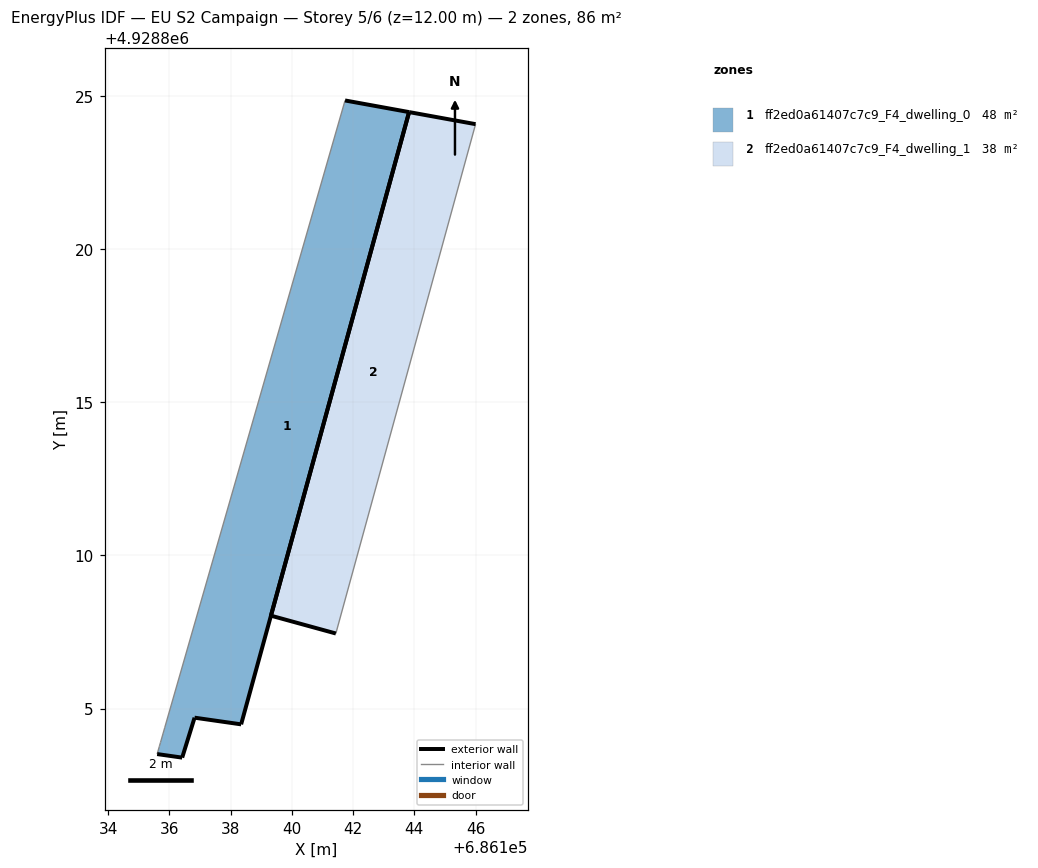
=== STOREY PLAN SPEC (per zone: floor XY polygon, exterior-wall plan segments, windows/doors) ===
zone 1: ff2ed0a61407c7c9_F4_dwelling_0  (47.8 m²)
  floor: (686138.34, 4928804.48) (686139.25, 4928807.79) (686139.30, 4928807.99) (686139.31, 4928808.02) (686143.83, 4928824.49) (686141.74, 4928824.87) (686135.85, 4928804.39) (686135.80, 4928804.20) (686135.71, 4928803.89) (686135.68, 4928803.80) (686135.67, 4928803.76) (686135.60, 4928803.51) (686136.42, 4928803.40) (686136.82, 4928804.70)
  exterior wall: (686141.74, 4928824.87) – (686143.83, 4928824.49)  [2.1 m]
  exterior wall: (686143.83, 4928824.49) – (686138.34, 4928804.48)  [20.7 m]
  exterior wall: (686138.34, 4928804.48) – (686136.82, 4928804.70)  [1.5 m]
  exterior wall: (686136.82, 4928804.70) – (686136.42, 4928803.40)  [1.4 m]
  exterior wall: (686136.42, 4928803.40) – (686135.60, 4928803.51)  [0.8 m]
  interior walls: 6
zone 2: ff2ed0a61407c7c9_F4_dwelling_1  (37.7 m²)
  floor: (686141.44, 4928807.45) (686146.00, 4928824.09) (686143.83, 4928824.49) (686139.32, 4928808.03)
  exterior wall: (686143.83, 4928824.49) – (686146.00, 4928824.09)  [2.2 m]
  exterior wall: (686141.44, 4928807.45) – (686139.32, 4928808.03)  [2.2 m]
  exterior wall: (686139.32, 4928808.03) – (686143.83, 4928824.49)  [17.1 m]
  interior walls: 1

=== DERIVED (storey summary) ===
Building: EU S2 Campaign
Storey: 5 of 6  (floor level z = 12.00 m)
Storey gross floor area: 85.5 m²
Zones on this storey: 2
  - ff2ed0a61407c7c9_F4_dwelling_0: floor 47.8 m²; exterior wall 26.6 m (79.8 m²); WWR 0.0%
  - ff2ed0a61407c7c9_F4_dwelling_1: floor 37.7 m²; exterior wall 21.5 m (64.4 m²); WWR 0.0%
Zone adjacency: (none detected)